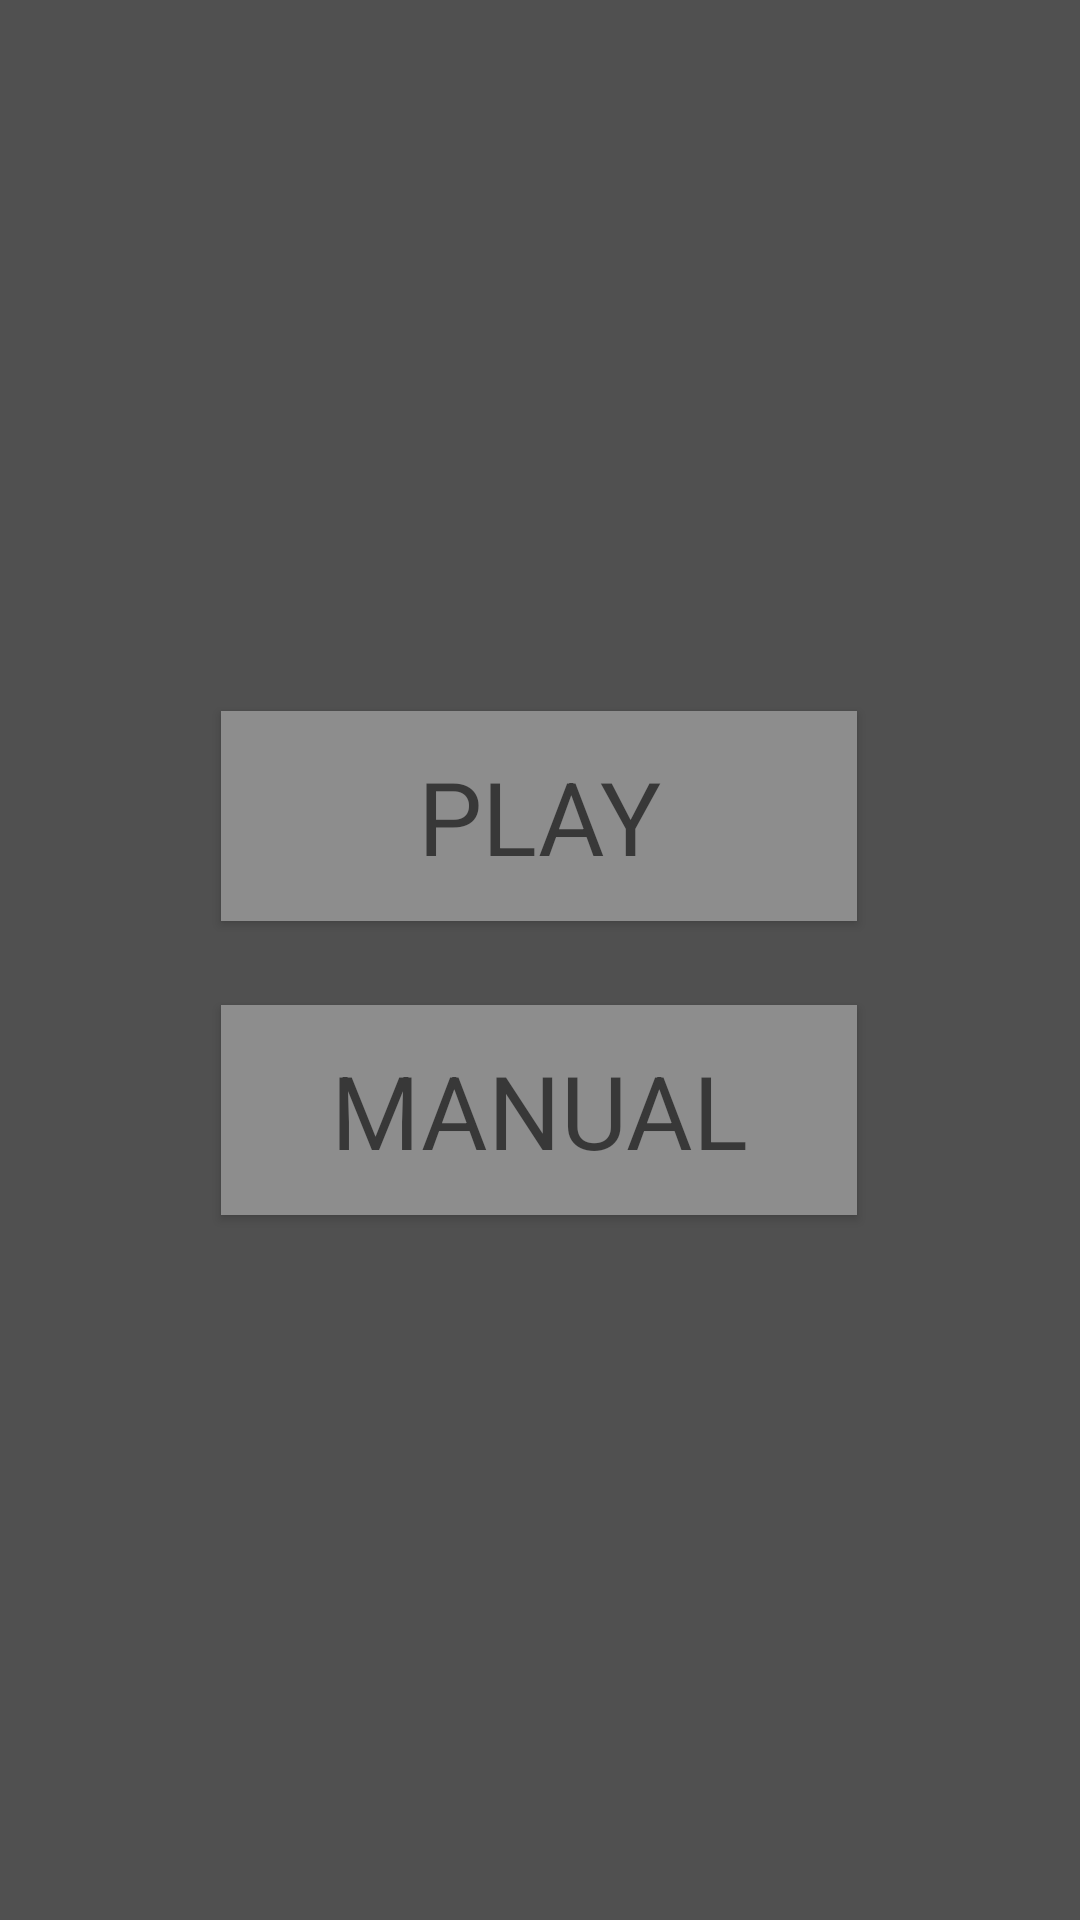

Write the Android layout XML for this screen, with the resource values it uses.
<!-- AndroidManifest.xml: application theme Theme.OneQuizToRuleThemAllLOTREdition -->
<!-- res/layout/activity_main.xml -->
<?xml version="1.0" encoding="utf-8"?>
<androidx.constraintlayout.widget.ConstraintLayout xmlns:android="http://schemas.android.com/apk/res/android"
    xmlns:app="http://schemas.android.com/apk/res-auto"
    xmlns:tools="http://schemas.android.com/tools"
    android:id="@+id/main"
    android:layout_width="match_parent"
    android:layout_height="match_parent"
    android:background="#505050"
    tools:context=".views.MainActivity">

    <Button
        android:id="@+id/playButton"
        android:layout_width="212dp"
        android:layout_height="70dp"
        android:background="#8D8D8D"
        android:text="PLAY"
        android:textAppearance="@style/TextAppearance.AppCompat.Display1"
        app:layout_constraintBottom_toBottomOf="parent"
        app:layout_constraintEnd_toEndOf="parent"
        app:layout_constraintHorizontal_bias="0.497"
        app:layout_constraintStart_toStartOf="parent"
        app:layout_constraintTop_toTopOf="parent"
        app:layout_constraintVertical_bias="0.416" />

    <Button
        android:id="@+id/manualButton"
        android:layout_width="212dp"
        android:layout_height="70dp"
        android:background="#8D8D8D"
        android:text="MANUAL"
        android:textAppearance="@style/TextAppearance.AppCompat.Display1"
        app:layout_constraintBottom_toBottomOf="parent"
        app:layout_constraintEnd_toEndOf="parent"
        app:layout_constraintHorizontal_bias="0.497"
        app:layout_constraintStart_toStartOf="parent"
        app:layout_constraintTop_toTopOf="parent"
        app:layout_constraintVertical_bias="0.588" />

</androidx.constraintlayout.widget.ConstraintLayout>
<!-- resources referenced by this layout -->
<resources>
  <style name="Theme.OneQuizToRuleThemAllLOTREdition" parent="Theme.MaterialComponents.DayNight.DarkActionBar">
          
          <item name="colorPrimary">@color/purple_500</item>
          <item name="colorPrimaryVariant">@color/purple_700</item>
          <item name="colorOnPrimary">@color/white</item>
          
          <item name="colorSecondary">@color/teal_200</item>
          <item name="colorSecondaryVariant">@color/teal_700</item>
          <item name="colorOnSecondary">@color/black</item>
          
          <item name="android:statusBarColor">?attr/colorPrimaryVariant</item>
          
      </style>
  <!-- not gathered from this repository: default colours our renderer supplied (Android Studio template values) -->
  <color name="purple_500">#FF6200EE</color>
  <color name="purple_700">#FF3700B3</color>
  <color name="teal_200">#FF03DAC5</color>
  <color name="teal_700">#FF018786</color>
  <color name="black">#FF000000</color>
  <color name="white">#FFFFFFFF</color>
</resources>
